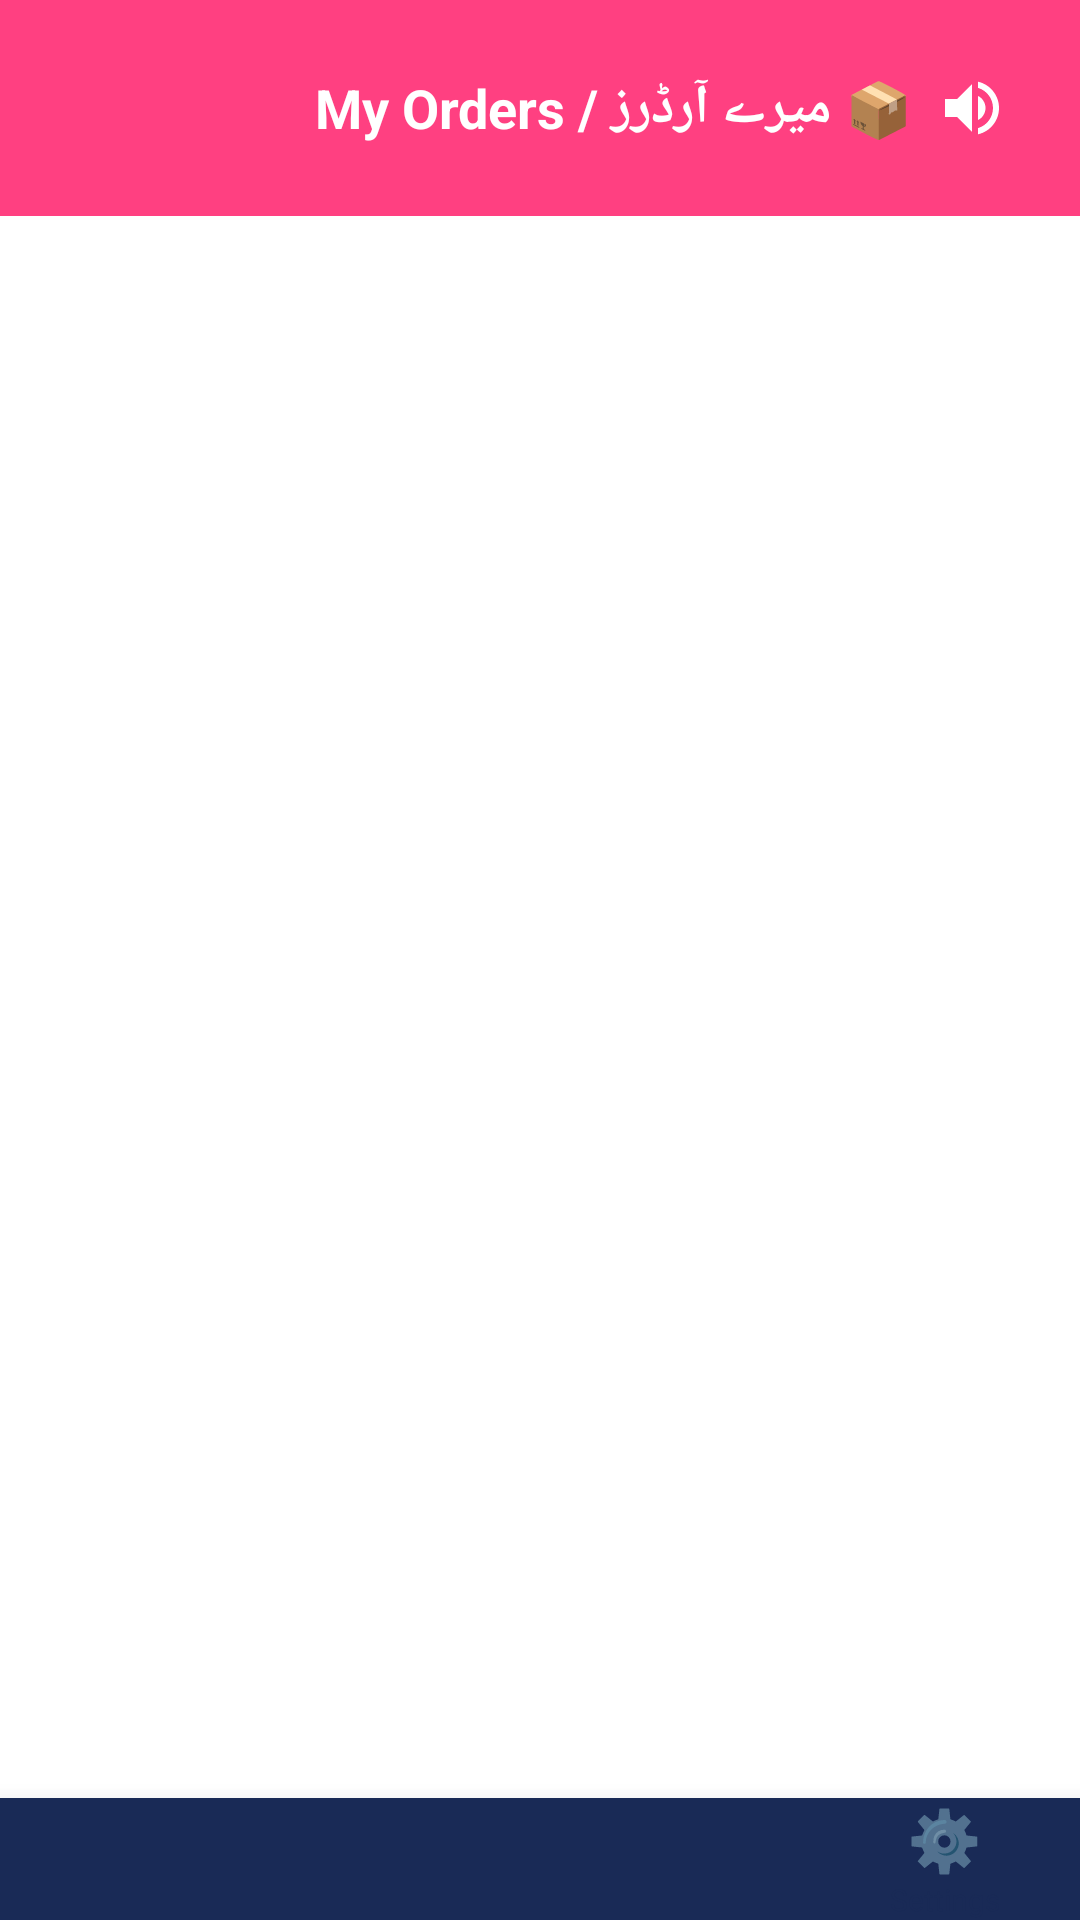

The Android layout XML behind this screen, and the referenced resources:
<!-- AndroidManifest.xml: application theme Theme.SheEmpower -->
<!-- res/layout/activity_my_order.xml -->
<?xml version="1.0" encoding="utf-8"?>
<LinearLayout xmlns:android="http://schemas.android.com/apk/res/android"
    android:layout_width="match_parent"
    android:layout_height="match_parent"
    android:orientation="vertical"
    android:background="#FFFFFF">

    
    <LinearLayout
        android:layout_width="match_parent"
        android:layout_height="wrap_content"
        android:background="#FF4081"
        android:orientation="horizontal"
        android:gravity="center_vertical"
        android:padding="16dp">

        <TextView
            android:layout_width="0dp"
            android:layout_height="wrap_content"
            android:layout_weight="1"
            android:text="📦 میرے آرڈرز / My Orders"
            android:textColor="#FFFFFF"
            android:textSize="18sp"
            android:textStyle="bold" />

        <ImageButton
            android:id="@+id/btnSpeaker"
            android:layout_width="40dp"
            android:layout_height="40dp"
            android:src="@drawable/ic_speaker"
            android:background="@android:color/transparent"
            android:scaleType="centerInside" />
    </LinearLayout>

    
    <FrameLayout
        android:layout_width="match_parent"
        android:layout_height="0dp"
        android:layout_weight="1">

        <TextView
            android:id="@+id/tvEmpty"
            android:layout_width="match_parent"
            android:layout_height="wrap_content"
            android:text="📭 ابھی تک کوئی آرڈر نہیں\n\nNo orders yet"
            android:gravity="center"
            android:textColor="#888888"
            android:textSize="16sp"
            android:visibility="gone"
            android:layout_gravity="center" />

        <androidx.recyclerview.widget.RecyclerView
            android:id="@+id/rvOrders"
            android:layout_width="match_parent"
            android:layout_height="match_parent"
            android:padding="8dp" />

    </FrameLayout>

    
    <include
        layout="@layout/bottom_nav_bar"
        android:layout_width="match_parent"
        android:layout_height="wrap_content" />

</LinearLayout>
<!-- res/layout/bottom_nav_bar.xml (included above) -->
<?xml version="1.0" encoding="utf-8"?>
<LinearLayout
    xmlns:android="http://schemas.android.com/apk/res/android"
    android:id="@+id/bottomNav"
    android:layout_width="match_parent"
    android:layout_height="64dp"
    android:orientation="horizontal"
    android:background="#192A56"
    android:elevation="12dp">

    
    <LinearLayout
        android:id="@+id/navItem1"
        android:layout_width="0dp"
        android:layout_height="match_parent"
        android:layout_weight="1"
        android:orientation="vertical"
        android:gravity="center"
        android:clickable="true"
        android:focusable="true">

        <TextView
            android:id="@+id/navIcon1"
            android:layout_width="wrap_content"
            android:layout_height="wrap_content"
            android:textSize="20sp"/>

        <TextView
            android:id="@+id/navLabel1"
            android:layout_width="wrap_content"
            android:layout_height="wrap_content"
            android:textSize="10sp"
            android:textColor="@color/text_primary"/>

    </LinearLayout>

    
    <LinearLayout
        android:id="@+id/navItem2"
        android:layout_width="0dp"
        android:layout_height="match_parent"
        android:layout_weight="1"
        android:orientation="vertical"
        android:gravity="center"
        android:clickable="true"
        android:focusable="true">

        <TextView
            android:id="@+id/navIcon2"
            android:layout_width="wrap_content"
            android:layout_height="wrap_content"
            android:textSize="20sp"/>

        <TextView
            android:id="@+id/navLabel2"
            android:layout_width="wrap_content"
            android:layout_height="wrap_content"
            android:textSize="10sp"
            android:textColor="@color/text_primary"/>

    </LinearLayout>

    
    <LinearLayout
        android:id="@+id/navItem3"
        android:layout_width="0dp"
        android:layout_height="match_parent"
        android:layout_weight="1"
        android:orientation="vertical"
        android:gravity="center"
        android:clickable="true"
        android:focusable="true">

        <TextView
            android:id="@+id/navIcon3"
            android:layout_width="wrap_content"
            android:layout_height="wrap_content"
            android:textSize="20sp"/>

        <TextView
            android:id="@+id/navLabel3"
            android:layout_width="wrap_content"
            android:layout_height="wrap_content"
            android:textSize="10sp"
            android:textColor="@color/text_primary"/>

    </LinearLayout>

    
    <LinearLayout
        android:id="@+id/navItem4"
        android:layout_width="0dp"
        android:layout_height="match_parent"
        android:layout_weight="1"
        android:orientation="vertical"
        android:gravity="center"
        android:clickable="true"
        android:focusable="true">

        <TextView
            android:id="@+id/navIcon4"
            android:layout_width="wrap_content"
            android:layout_height="wrap_content"
            android:text="⚙️"
            android:textSize="20sp"/>

        <TextView
            android:id="@+id/navLabel4"
            android:layout_width="wrap_content"
            android:layout_height="wrap_content"
            android:text="Settings"
            android:textSize="10sp"
            android:textColor="@color/text_primary"/>

    </LinearLayout>

</LinearLayout>
<!-- resources referenced by this layout -->
<resources>
  <color name="text_primary">#192A56</color>
  <!-- drawable ic_speaker (drawable) -->
  <?xml version="1.0" encoding="utf-8"?>
  <vector xmlns:android="http://schemas.android.com/apk/res/android"
      android:width="24dp"
      android:height="24dp"
      android:viewportWidth="24"
      android:viewportHeight="24">
      <path
          android:fillColor="#FFFFFF"
          android:pathData="M3,9v6h4l5,5V4L7,9H3zm13.5,3c0-1.77-1.02-3.29-2.5-4.03v8.05c1.48-0.73,2.5-2.25,2.5-4.02zM14,3.23v2.06c2.89,0.86,5,3.54,5,6.71s-2.11,5.85-5,6.71v2.06c4.01-0.91,7-4.49,7-8.77s-2.99-7.86-7-8.77z"/>
  </vector>
  <style name="Theme.SheEmpower" parent="Theme.AppCompat.Light.NoActionBar">
          <item name="colorPrimary">@color/primary</item>
          <item name="colorPrimaryDark">@color/primary_dark</item>
          <item name="colorAccent">@color/accent</item>
          <item name="android:windowBackground">@color/background</item>
          <item name="android:colorBackground">@color/background</item>
          <item name="android:textColorPrimary">@color/text_primary</item>
          <item name="android:textColorSecondary">@color/text_secondary</item>
          <item name="android:statusBarColor">@color/primary_dark</item>
      </style>
  <color name="primary">#192A56</color>
  <color name="primary_dark">#0F1B3D</color>
  <color name="accent">#F7D794</color>
  <color name="background">#FCFBFB</color>
  <color name="text_secondary">#6B7A99</color>
</resources>
